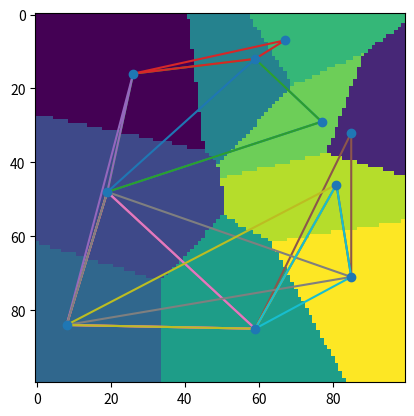

This figure's Python source:
# Imports
import matplotlib.pyplot as plt
import numpy as np
import random

# initialize the points
points = []

x = 100
y = 100
no_of_cells = 10

# generate random points
for i in range(no_of_cells):
    points.append([random.randint(0, x), random.randint(0, y)])

# initialize an empty image
img = np.array(np.zeros((x, y)))


# calculate the distance between each point and each other point
def hypot(p1, p2):
    return (p1**2+p2**2)**0.5


delaunay_points = {}


# for pixels
for i in range(x):
    for j in range(y):

        # set a initial value for the minimum distance from origin
        min = hypot(x-1, y-1)
        n = -1
        nk = []

        # for all points
        for k in range(no_of_cells):
            d = hypot(points[k][0]-j, points[k][1]-i)
            # if the distance is smaller than the minimum distance
            if d < min:
                # set the minimum distance to the new distance
                min = d
                n = k
                nk = points[k]

        if n != -1:
            # set the pixel to the color of the point
            img[i][j] = n
            delaunay_points[n] = nk

arr = list(delaunay_points.keys())

for n in range(len(delaunay_points.values())):
    try: 
        adj = []
        for i in range(delaunay_points[n][0], x):
            br = False
            for j in range(delaunay_points[n][1], y):
                if arr[n] != img[i][j] and not adj.__contains__(int(img[i][j])):
                    adj.append(int(img[i][j]))
                    br = True
                    break
            if br:
                break

        for i in range(delaunay_points[n][0], 0, -1):
            br = False
            for j in range(delaunay_points[n][1], 0, -1):
                if arr[n] != img[i][j] and not adj.__contains__(int(img[i][j])):
                    adj.append(int(img[i][j]))
                    br = True
                    break
            if br:
                break
                
        for i in range(delaunay_points[n][0], x):
            br = False
            for j in range(delaunay_points[n][1], 0, -1):
                if arr[n] != img[i][j] and not adj.__contains__(int(img[i][j])):
                    adj.append(int(img[i][j]))
                    br = True
                    break
            if br:
                break

        for i in range(delaunay_points[n][0], 0, -1):
            br = False
            for j in range(delaunay_points[n][1], y):
                if arr[n] != img[i][j] and not adj.__contains__(int(img[i][j])):
                    adj.append(int(img[i][j]))
                    br = True
                    break
            if br:
                break

        print(arr[n], adj)

        a = []
        b = []
        for i in adj:
            # print(delaunay_points[i])
            a.append(delaunay_points[i][0])
            b.append(delaunay_points[i][1])

        a.append(a[0])
        b.append(b[0])

        plt.plot(a, b)
    except:
        pass
    # break


x = [x[0] for x in points]
y = [x[1] for x in points]
plt.plot(np.array(x), np.array(y), 'o')
# x = [x[0] for x in points]
# y = [x[1] for x in points]
# plt.plot(np.array(x), np.array(y))
plt.imshow(img)
plt.show()
